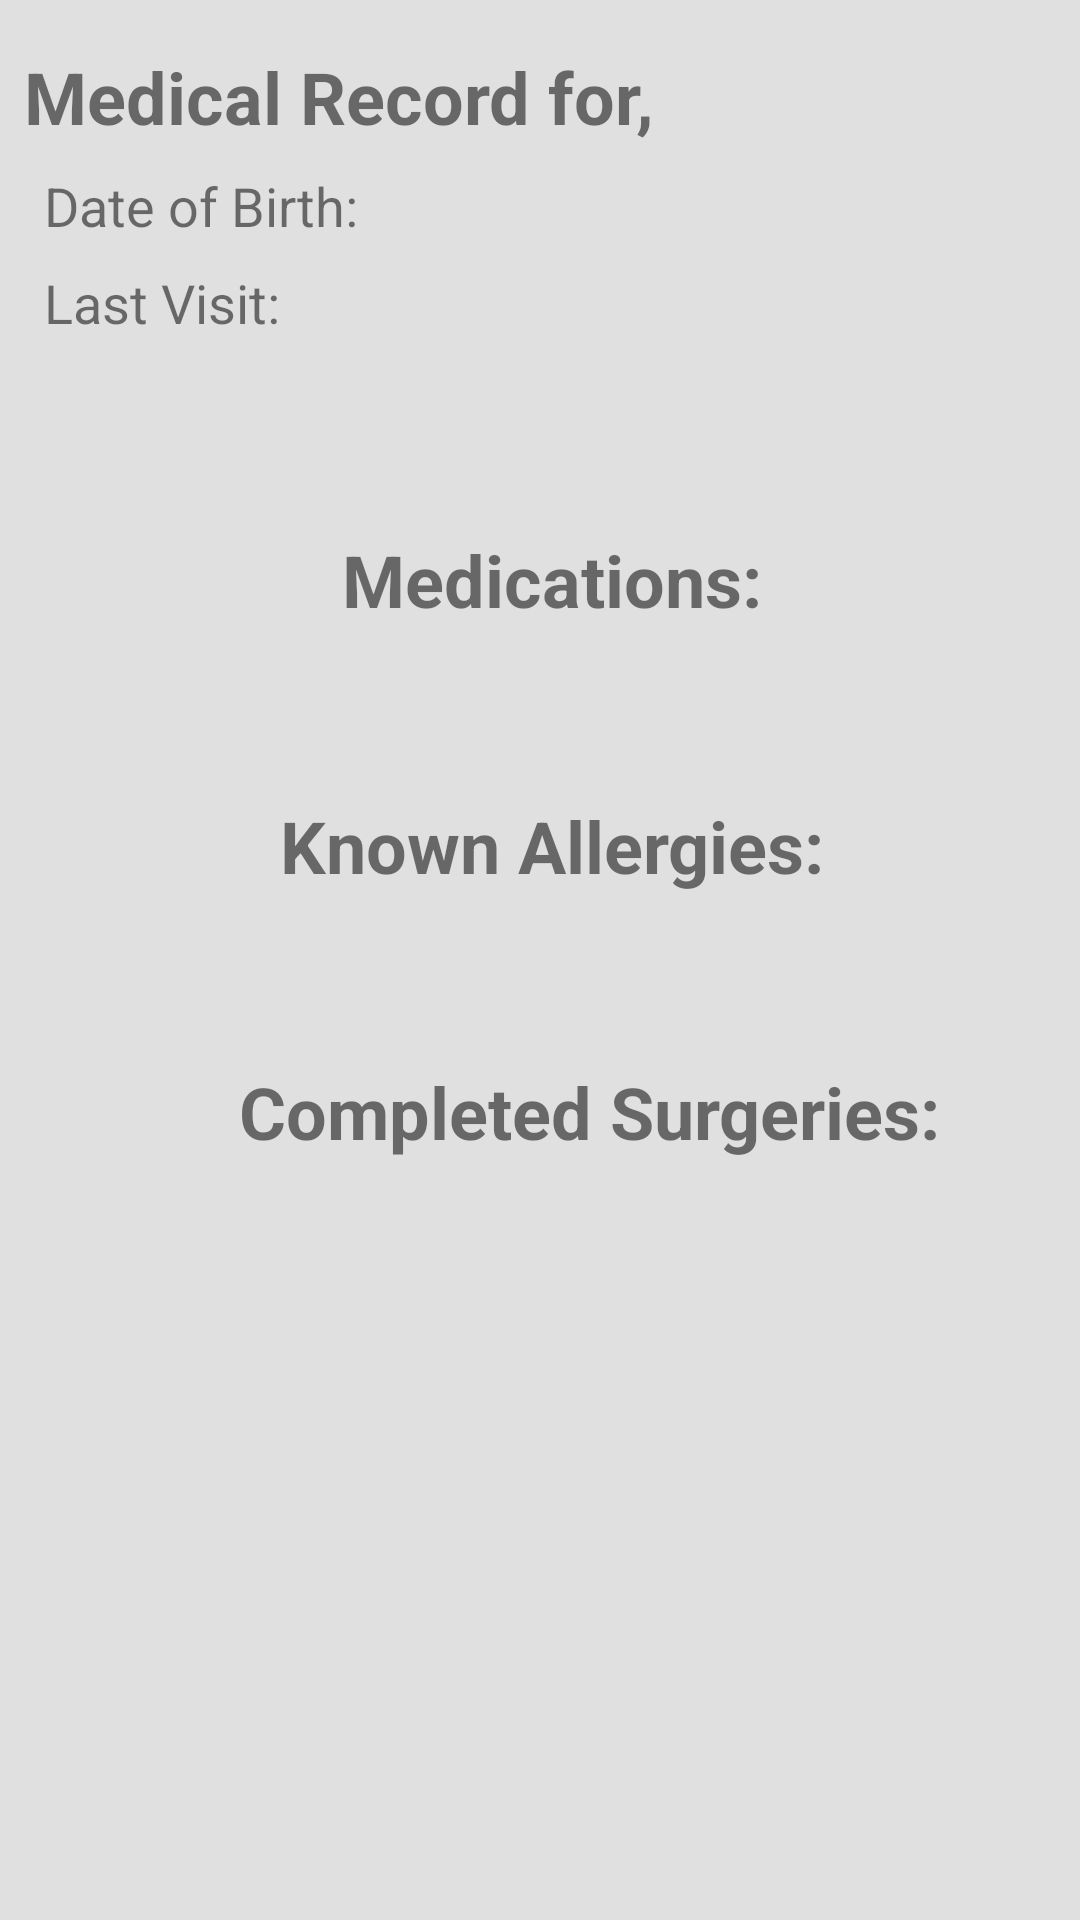

The Android layout XML behind this screen, and the referenced resources:
<!-- AndroidManifest.xml: application theme AppTheme -->
<!-- res/layout/activity_record.xml -->
<?xml version="1.0" encoding="utf-8"?>
<android.support.constraint.ConstraintLayout
        xmlns:app="http://schemas.android.com/apk/res-auto" android:orientation="vertical"
        xmlns:android="http://schemas.android.com/apk/res/android"
        xmlns:tools="http://schemas.android.com/tools"
        android:layout_width="match_parent"
        android:layout_height="match_parent"
        tools:context="jpf5321.cs.psu.edu.medicalapplication.RecordActivity">

    <TextView
            android:id="@+id/record_name_text_view"
            android:text="@string/record_title"
            android:gravity="start"
            android:layout_width="match_parent"
            android:layout_height="wrap_content"
            android:layout_marginTop="16dp"
            app:layout_constraintTop_toTopOf="parent"
            android:textSize="24sp" android:textStyle="bold" app:layout_constraintStart_toStartOf="parent"
            android:layout_marginStart="8dp" android:textAlignment="viewStart"/>
    <TextView
            android:id="@+id/record_birth_text_view"
            android:text="@string/date_of_birth_title"
            android:gravity="start"
            android:layout_width="match_parent"
            android:layout_height="wrap_content"
            android:textSize="18sp"
            android:layout_marginTop="8dp" app:layout_constraintTop_toBottomOf="@+id/record_name_text_view"
            app:layout_constraintStart_toStartOf="parent" android:layout_marginStart="8dp"
            android:textAlignment="viewStart"/>
    <TextView
            android:id="@+id/record_last_visit_text_view"
            android:text="@string/last_visit_title"
            android:gravity="start"
            android:layout_width="match_parent"
            android:layout_height="wrap_content"
            android:layout_marginTop="8dp"
            android:textSize="18sp"
            app:layout_constraintTop_toBottomOf="@+id/record_birth_text_view"
            app:layout_constraintStart_toStartOf="parent" android:layout_marginStart="8dp"
            android:layout_marginEnd="8dp" app:layout_constraintEnd_toEndOf="parent" android:textAlignment="viewStart"/>
    <TextView
            android:id="@+id/record_allergies_text_view"
            android:text="@string/allergies_title"
            android:gravity="center"
            android:layout_width="match_parent"
            android:layout_height="wrap_content"
            android:layout_marginTop="24dp"
            android:textSize="24sp" android:textStyle="bold"
            app:layout_constraintStart_toStartOf="parent"
            android:textAlignment="center"
            app:layout_constraintTop_toBottomOf="@+id/record_medications_contents_text_view"
            android:layout_marginStart="8dp"/>
    <TextView
            android:id="@+id/record_allergies_contents_text_view"
            android:gravity="center"
            android:layout_width="match_parent"
            android:layout_height="wrap_content"
            android:layout_marginTop="8dp"
            android:textSize="18sp"
            app:layout_constraintTop_toBottomOf="@+id/record_allergies_text_view"
            app:layout_constraintStart_toStartOf="parent"
            android:textAlignment="center" android:layout_marginStart="8dp"/>
    <TextView
            android:id="@+id/record_medications_text_view"
            android:text="@string/medications_title"
            android:gravity="center"
            android:layout_width="match_parent"
            android:layout_height="wrap_content"
            android:layout_marginTop="64dp"
            android:textSize="24sp" android:textStyle="bold"
            app:layout_constraintTop_toBottomOf="@+id/record_last_visit_text_view"
            app:layout_constraintStart_toStartOf="parent" android:layout_marginStart="8dp"
            android:textAlignment="center"/>
    <TextView
            android:id="@+id/record_medications_contents_text_view"
            android:gravity="center"
            android:layout_width="match_parent"
            android:layout_height="wrap_content"
            android:layout_marginTop="8dp"
            android:textSize="18sp"
            app:layout_constraintTop_toBottomOf="@+id/record_medications_text_view"
            app:layout_constraintStart_toStartOf="parent"
            android:textAlignment="center" android:layout_marginStart="8dp"/>
    <TextView
            android:id="@+id/record_surgery_text_view"
            android:text="@string/surgeries_title"
            android:gravity="center"
            android:layout_width="377dp"
            android:layout_height="wrap_content"
            android:textSize="24sp" android:textStyle="bold"
            android:layout_marginTop="24dp"
            app:layout_constraintTop_toBottomOf="@+id/record_allergies_contents_text_view"
            android:textAlignment="center" app:layout_constraintStart_toStartOf="parent"
            android:layout_marginStart="8dp"/>
    <TextView
            android:id="@+id/record_surgery_contents_text_view"
            android:gravity="center"
            android:layout_width="match_parent"
            android:layout_height="wrap_content"
            android:textSize="18sp"
            app:layout_constraintStart_toStartOf="parent"
            android:layout_marginTop="8dp" app:layout_constraintTop_toBottomOf="@+id/record_surgery_text_view"
            android:textAlignment="center" android:layout_marginStart="8dp"/>

</android.support.constraint.ConstraintLayout>
<!-- resources referenced by this layout -->
<resources>
  <string name="allergies_title">Known Allergies:</string>
  <string name="date_of_birth_title">\tDate of Birth:</string>
  <string name="last_visit_title">\tLast Visit:</string>
  <string name="medications_title">Medications:</string>
  <string name="record_title">Medical Record for,</string>
  <string name="surgeries_title">Completed Surgeries:</string>
  <style name="AppTheme" parent="Theme.AppCompat.Light.DarkActionBar">
          
          <item name="colorPrimary">@color/colorPrimary</item>
          <item name="colorPrimaryDark">@color/colorPrimaryDark</item>
          <item name="colorAccent">@color/colorAccent</item>
          <item name="android:colorBackground">@color/colorBackground</item>
      </style>
  <color name="colorPrimary">#006064</color>
  <color name="colorPrimaryDark">#00363a</color>
  <color name="colorAccent">#546e7a</color>
  <color name="colorBackground">#e0e0e0</color>
</resources>
